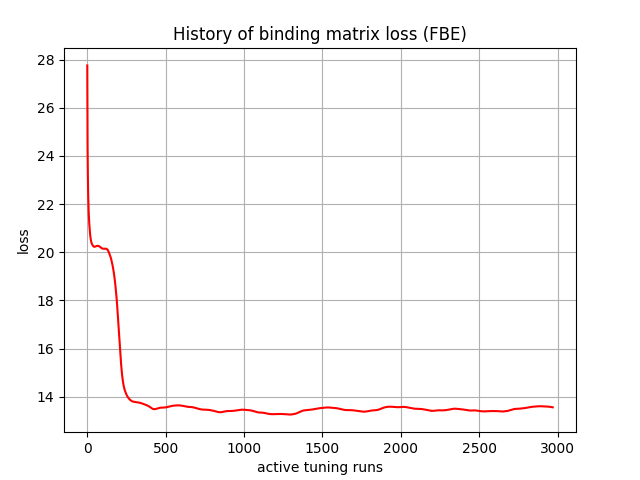

Source data for this figure (header and first rows):
, 0
0, 27.76
1, 25.31
2, 24.35
3, 23.49
4, 23.07
5, 22.63
6, 22.34
7, 22.06
8, 21.84
9, 21.67
10, 21.51
11, 21.38
12, 21.26
13, 21.16
14, 21.07
15, 20.98
16, 20.89
17, 20.81
18, 20.75
19, 20.69
20, 20.63
21, 20.59
22, 20.54
23, 20.5
24, 20.47
25, 20.44
26, 20.41
27, 20.39
28, 20.37
29, 20.35
30, 20.34
31, 20.33
32, 20.31
33, 20.3
34, 20.29
35, 20.28
36, 20.27
37, 20.26
38, 20.26
39, 20.25
40, 20.24
41, 20.24
42, 20.23
43, 20.23
44, 20.23
45, 20.23
46, 20.23
47, 20.23
48, 20.23
49, 20.23
50, 20.23
51, 20.23
52, 20.24
53, 20.24
54, 20.24
55, 20.25
56, 20.25
57, 20.25
58, 20.25
59, 20.26
... 2,910 more rows
